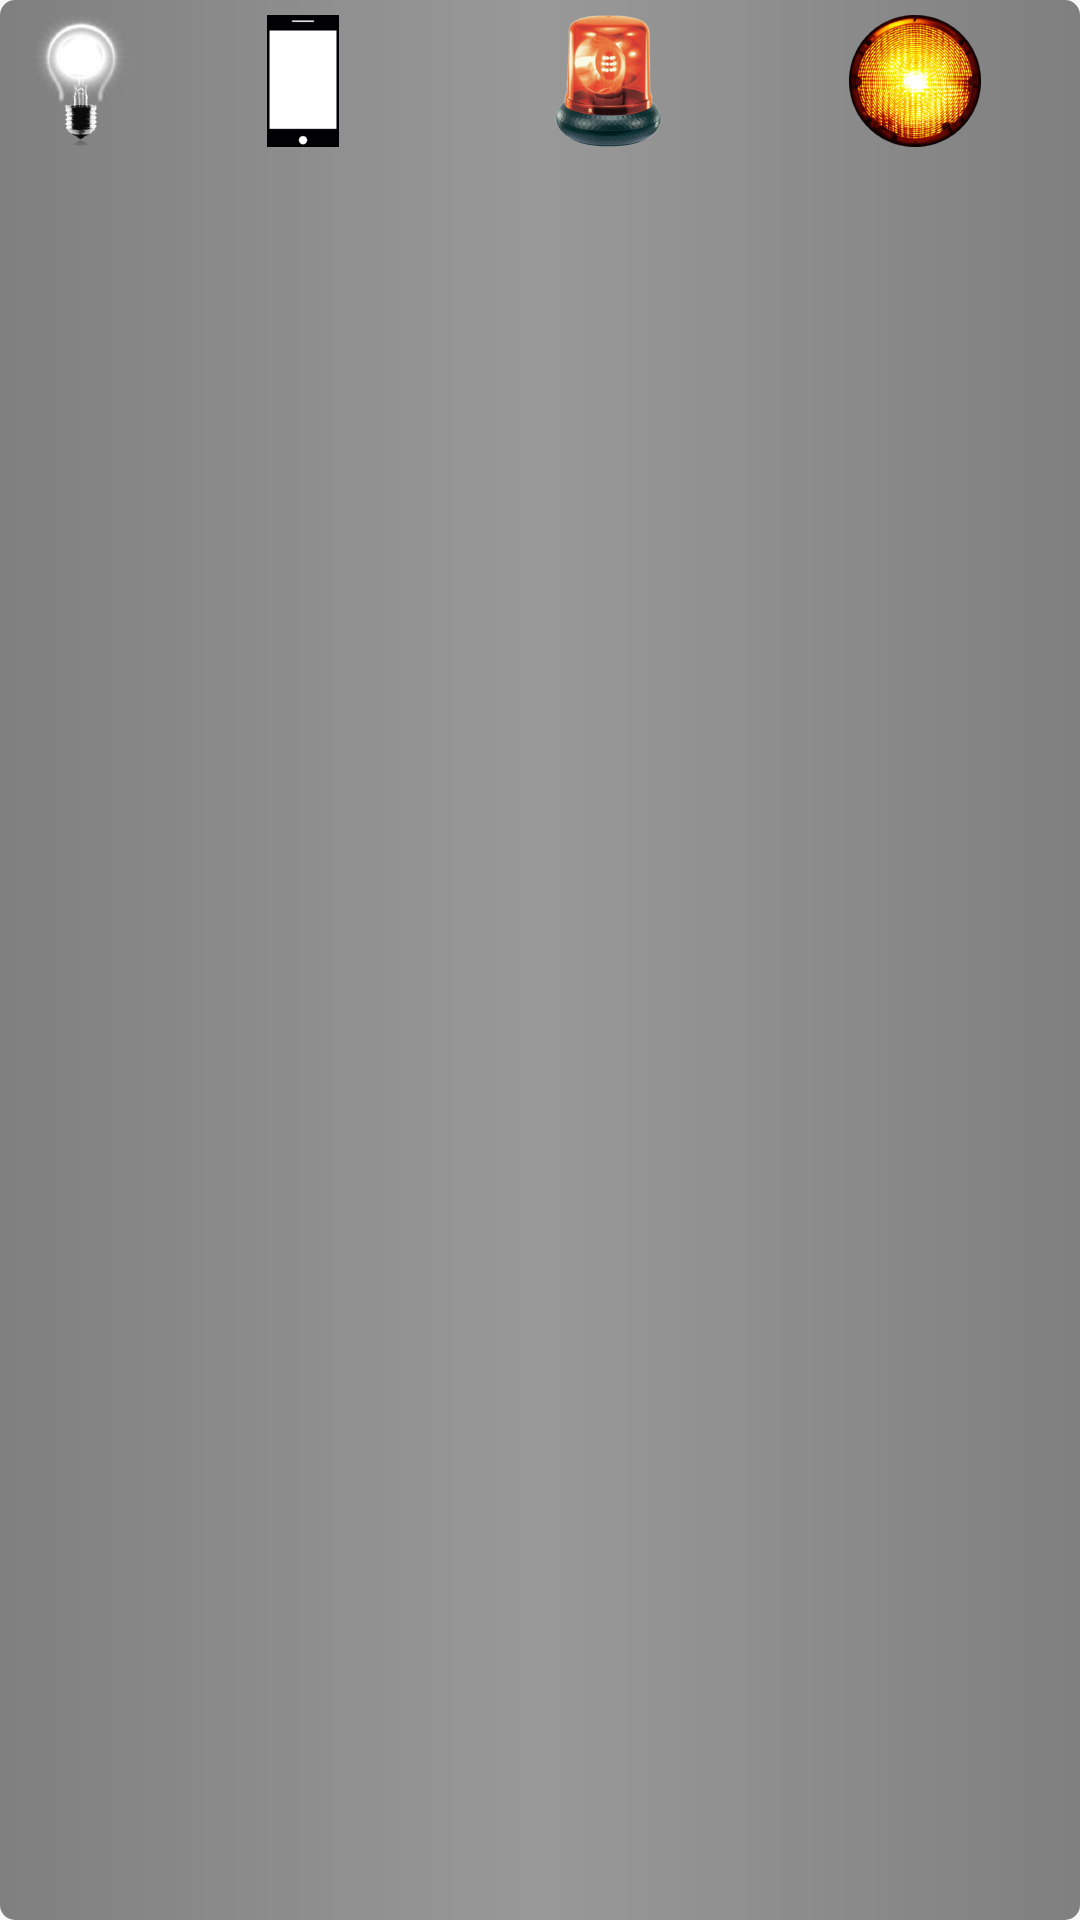

This screen was rendered from an Android layout file. Write that file and the resources it references.
<!-- AndroidManifest.xml: application theme AppTheme -->
<!-- res/layout/widget_form.xml -->
<?xml version="1.0" encoding="utf-8"?>
<LinearLayout
    xmlns:android="http://schemas.android.com/apk/res/android"
    android:layout_width="match_parent"
    android:layout_height="wrap_content"
    android:layout_marginLeft="2dp"
    android:layout_marginRight="2dp"
    android:background="@drawable/shape_widget"
    android:baselineAligned="false"
    android:orientation="horizontal">

    <LinearLayout
        android:id="@+id/layoutRootWidget"
        android:layout_width="match_parent"
        android:layout_height="wrap_content"
        android:baselineAligned="false"
        android:padding="4dp">

        <ImageView
            android:id="@+id/imgFlashLightWidget"
            android:layout_width="wrap_content"
            android:layout_height="wrap_content"
            android:contentDescription="@string/app_name"
            android:src="@drawable/ic_light_on"/>

        <LinearLayout
            android:layout_width="0dp"
            android:layout_height="match_parent"
            android:layout_weight="1"
            android:gravity="center"
            android:orientation="vertical">

            <ImageView
                android:id="@+id/imgScreenLight"
                android:layout_width="wrap_content"
                android:layout_height="wrap_content"
                android:contentDescription="@string/app_name"
                android:src="@drawable/ic_screen_light"/>
        </LinearLayout>

        <LinearLayout
            android:layout_width="0dp"
            android:layout_height="match_parent"
            android:layout_weight="1"
            android:gravity="center"
            android:orientation="vertical">

            <ImageView
                android:id="@+id/imgPoliceLightWidget"
                android:layout_width="wrap_content"
                android:layout_height="wrap_content"
                android:contentDescription="@string/app_name"
                android:src="@drawable/ic_red_police_light"/>
        </LinearLayout>

        <LinearLayout
            android:layout_width="0dp"
            android:layout_height="match_parent"
            android:layout_weight="1"
            android:gravity="center"
            android:orientation="vertical">

            <ImageView
                android:id="@+id/imgAlarmWidget"
                android:layout_width="wrap_content"
                android:layout_height="wrap_content"
                android:contentDescription="@string/app_name"
                android:src="@drawable/ic_warning_alarm"/>
        </LinearLayout>
    </LinearLayout>

</LinearLayout>
<!-- resources referenced by this layout -->
<resources>
  <!-- drawable ic_light_on: png bitmap (drawable-hdpi, 5010 bytes) -->
  <!-- drawable ic_red_police_light: png bitmap (drawable-hdpi, 9733 bytes) -->
  <!-- drawable ic_screen_light: png bitmap (drawable-hdpi, 416 bytes) -->
  <!-- drawable ic_warning_alarm: png bitmap (drawable-hdpi, 11439 bytes) -->
  <!-- drawable shape_widget (drawable) -->
  <?xml version="1.0" encoding="utf-8"?>
  <shape xmlns:android="http://schemas.android.com/apk/res/android" >
  
      <corners android:radius="5dp" />
  
      <gradient
          android:angle="0"
          android:centerColor="#bb757575"
          android:endColor="#cc616161"
          android:startColor="#cc616161" />
  
  </shape>
  <string name="app_name">چراغ قوه</string>
  <style name="AppTheme" parent="AppTheme.Base">
  
      </style>
  <style name="AppTheme.Base" parent="Theme.AppCompat.Light.NoActionBar">
          
          
      </style>
</resources>
